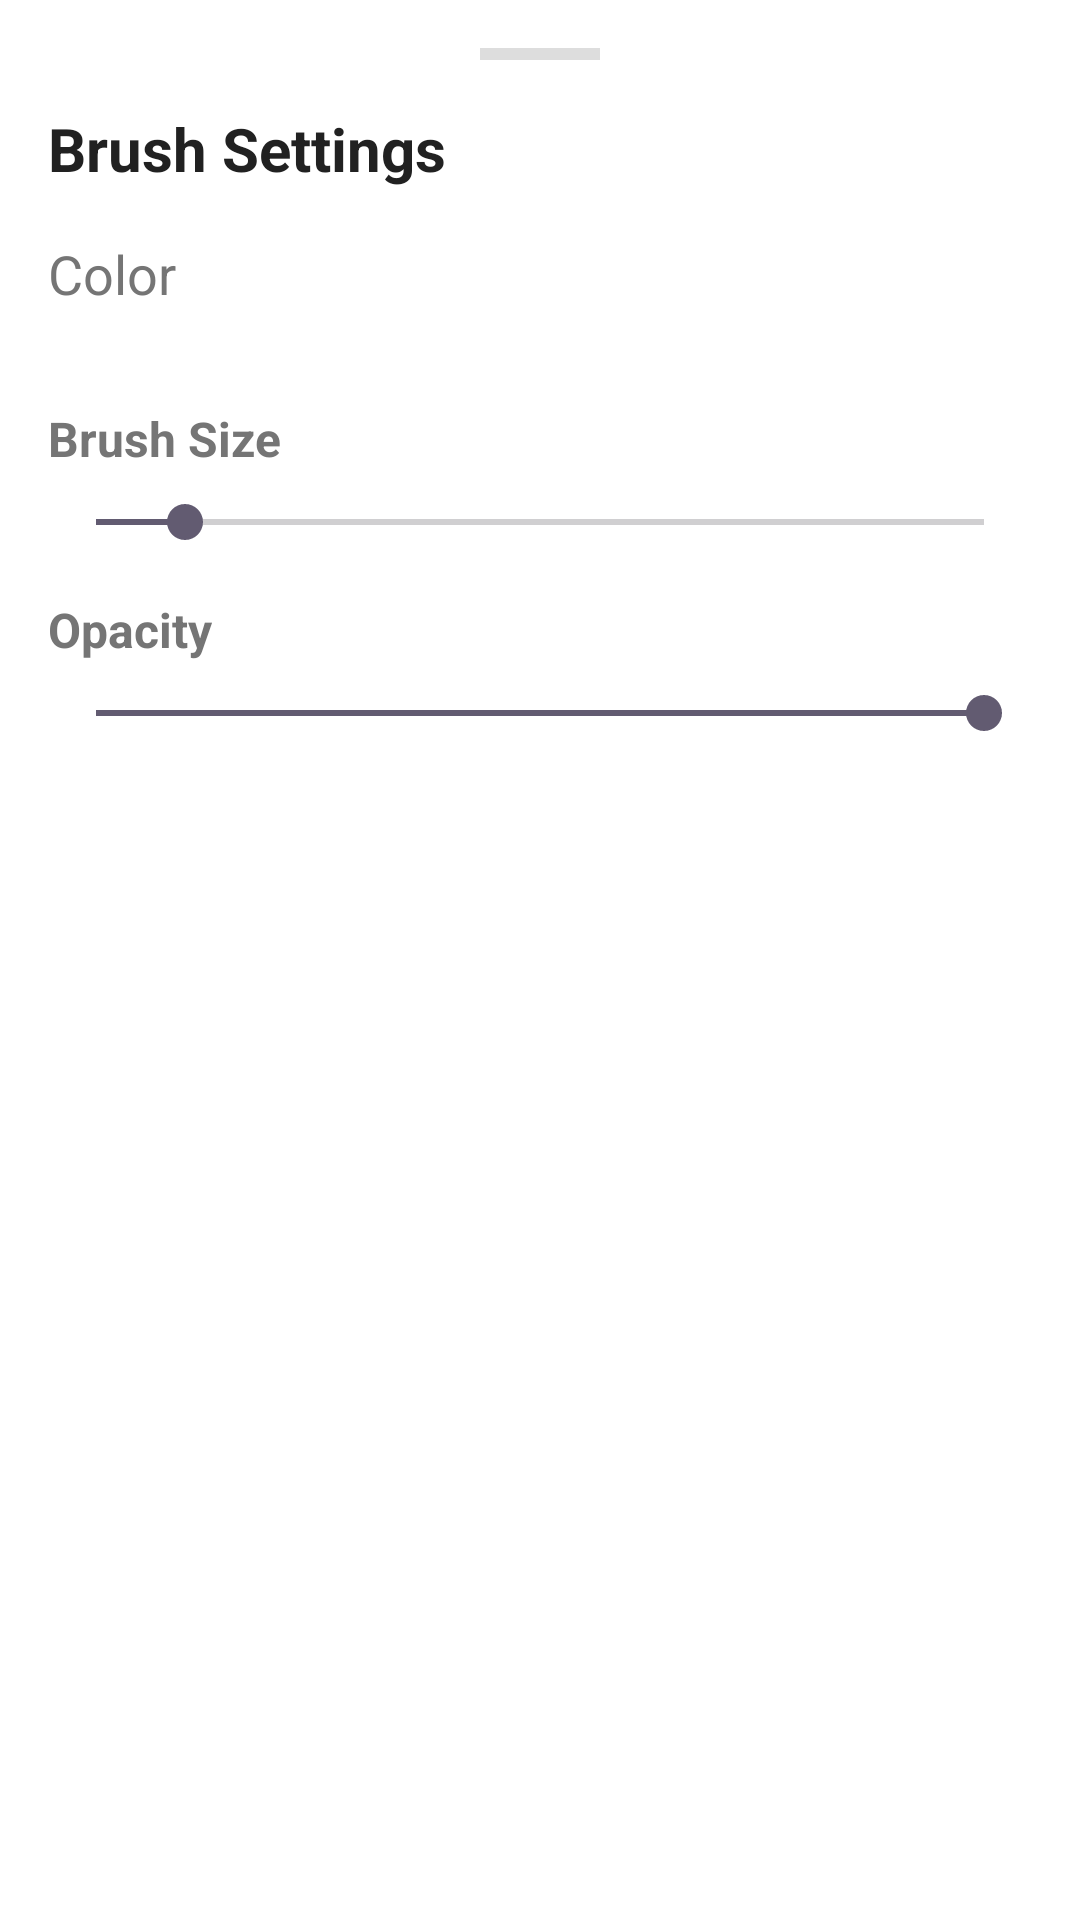

Reconstruct the res/layout file that produces this screen, plus the resources it refers to.
<!-- AndroidManifest.xml: application theme Theme.Creatify -->
<!-- res/layout/bottom_sheet_brush.xml -->
<?xml version="1.0" encoding="utf-8"?>
<LinearLayout xmlns:android="http://schemas.android.com/apk/res/android"
    android:orientation="vertical"
    android:layout_width="match_parent"
    android:layout_height="wrap_content"
    android:padding="16dp"
    android:background="@android:color/white">

    <View
        android:layout_width="40dp"
        android:layout_height="4dp"
        android:layout_gravity="center_horizontal"
        android:layout_marginBottom="16dp"
        android:background="#DDDDDD"
        android:backgroundTint="#DDDDDD"/>

    <TextView
        android:layout_width="wrap_content"
        android:layout_height="wrap_content"
        android:text="@string/brush_settings"
        android:textSize="20sp"
        android:textStyle="bold"
        android:layout_marginBottom="16dp"
        android:textColor="#212121"/>

    <TextView
        android:layout_width="wrap_content"
        android:layout_height="wrap_content"
        android:text="@string/color"
        android:textSize="18sp"
        android:textColor="#757575"
        android:layout_marginBottom="8dp"/>

    <HorizontalScrollView
        android:layout_width="match_parent"
        android:layout_height="wrap_content"
        android:scrollbars="none"
        android:layout_marginBottom="16dp">

        <LinearLayout
            android:id="@+id/colorPalette"
            android:layout_width="wrap_content"
            android:layout_height="wrap_content"
            android:orientation="horizontal"
            android:padding="4dp"/>

    </HorizontalScrollView>


    <TextView
        android:layout_width="wrap_content"
        android:layout_height="wrap_content"
        android:text="@string/brush_size"
        android:textSize="16sp"
        android:textStyle="bold"
        android:textColor="#757575"
        android:layout_marginBottom="8dp"/>

    <SeekBar
        android:id="@+id/seekBarSize"
        android:layout_width="match_parent"
        android:layout_height="wrap_content"
        android:max="100"
        android:progress="10"
        android:layout_marginBottom="16dp"/>

    <TextView
        android:layout_width="wrap_content"
        android:layout_height="wrap_content"
        android:text="@string/opacity"
        android:textSize="16sp"
        android:textStyle="bold"
        android:textColor="#757575"
        android:layout_marginBottom="8dp"/>

    <SeekBar
        android:id="@+id/seekBarOpacity"
        android:layout_width="match_parent"
        android:layout_height="wrap_content"
        android:max="255"
        android:progress="255"
        android:layout_marginBottom="24dp"/>

</LinearLayout>
<!-- resources referenced by this layout -->
<resources>
  <string name="brush_settings">Brush Settings</string>
  <string name="brush_size">Brush Size</string>
  <string name="color">Color</string>
  <string name="opacity">Opacity</string>
  <style name="Theme.Creatify" parent="Base.Theme.Creatify" />
  <style name="Base.Theme.Creatify" parent="Theme.Material3.DayNight.NoActionBar">
          
          
      </style>
</resources>
